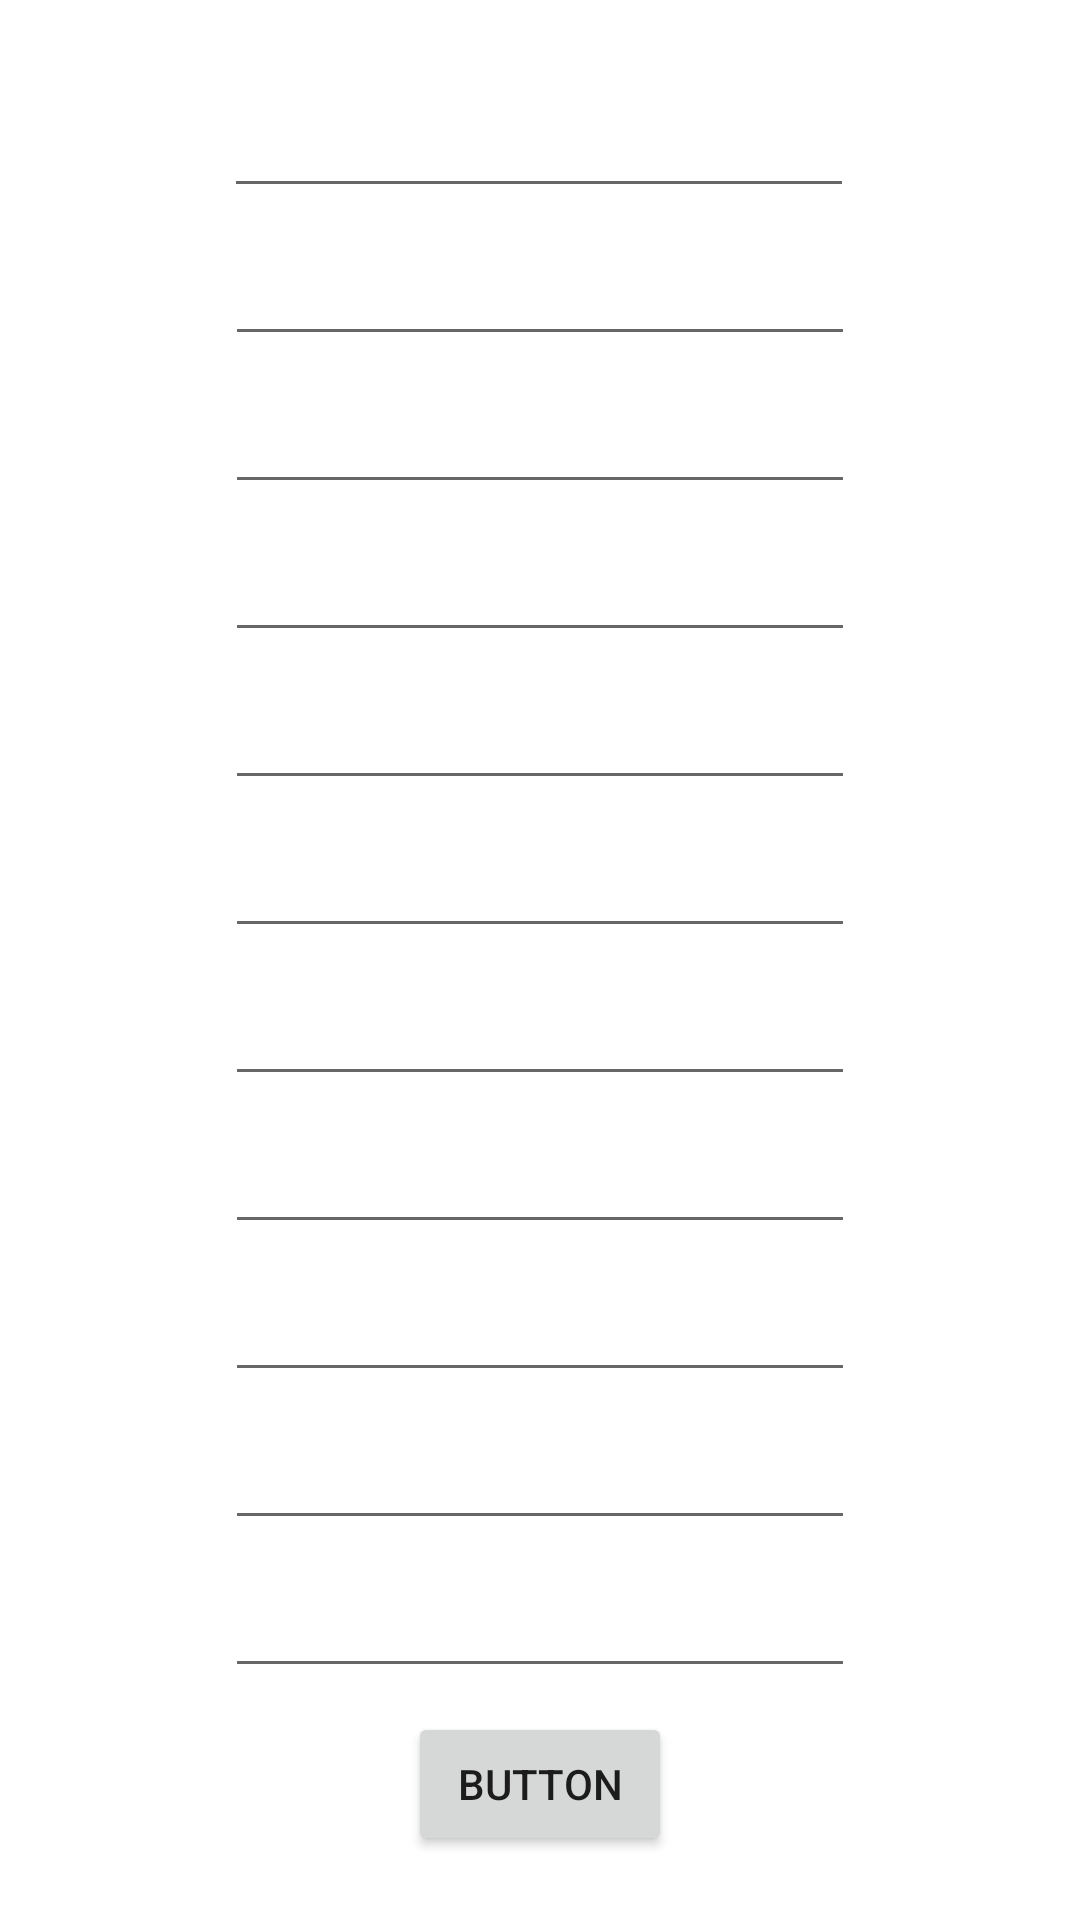

Reconstruct the res/layout file that produces this screen, plus the resources it refers to.
<!-- AndroidManifest.xml: application theme Theme.MoseApp -->
<!-- res/layout/fragment_add_mose.xml -->
<?xml version="1.0" encoding="utf-8"?>
<layout
    xmlns:android="http://schemas.android.com/apk/res/android"
    xmlns:app="http://schemas.android.com/apk/res-auto"
    xmlns:tools="http://schemas.android.com/tools">

    <data>
        <variable
            name="satObj"
            type="com.gulsahozaltun.moseapp.fragment.AddMoseFragment" />
    </data>
<ScrollView
    android:layout_width="match_parent"
    android:layout_height="match_parent">

    <androidx.constraintlayout.widget.ConstraintLayout
        android:layout_width="match_parent"
        android:layout_height="match_parent"
        tools:context=".fragment.AddMoseFragment">


        <EditText
            android:id="@+id/edit1"
            android:layout_width="wrap_content"
            android:layout_height="wrap_content"
            android:layout_marginTop="8dp"
            android:ems="10"
            android:inputType="textPersonName"
            app:layout_constraintEnd_toEndOf="parent"
            app:layout_constraintHorizontal_bias="0.5"
            app:layout_constraintStart_toStartOf="parent"
            app:layout_constraintTop_toBottomOf="@+id/edit" />

        <EditText
            android:id="@+id/edit2"
            android:layout_width="wrap_content"
            android:layout_height="wrap_content"
            android:layout_marginTop="8dp"
            android:ems="10"
            android:inputType="textPersonName"
            app:layout_constraintEnd_toEndOf="parent"
            app:layout_constraintHorizontal_bias="0.5"
            app:layout_constraintStart_toStartOf="parent"
            app:layout_constraintTop_toBottomOf="@+id/edit1" />

        <EditText
            android:id="@+id/edit3"
            android:layout_width="wrap_content"
            android:layout_height="wrap_content"
            android:layout_marginTop="8dp"
            android:ems="10"
            android:inputType="textPersonName"
            app:layout_constraintEnd_toEndOf="parent"
            app:layout_constraintHorizontal_bias="0.5"
            app:layout_constraintStart_toStartOf="parent"
            app:layout_constraintTop_toBottomOf="@+id/edit2" />

        <EditText
            android:id="@+id/edit4"
            android:layout_width="wrap_content"
            android:layout_height="wrap_content"
            android:layout_marginTop="8dp"
            android:ems="10"
            android:inputType="textPersonName"
            app:layout_constraintEnd_toEndOf="parent"
            app:layout_constraintHorizontal_bias="0.5"
            app:layout_constraintStart_toStartOf="parent"
            app:layout_constraintTop_toBottomOf="@+id/edit3" />

        <EditText
            android:id="@+id/edit5"
            android:layout_width="wrap_content"
            android:layout_height="wrap_content"
            android:layout_marginTop="8dp"
            android:ems="10"
            android:inputType="textPersonName"
            app:layout_constraintEnd_toEndOf="parent"
            app:layout_constraintHorizontal_bias="0.5"
            app:layout_constraintStart_toStartOf="parent"
            app:layout_constraintTop_toBottomOf="@+id/edit4" />

        <EditText
            android:id="@+id/edit6"
            android:layout_width="wrap_content"
            android:layout_height="wrap_content"
            android:layout_marginTop="8dp"
            android:ems="10"
            android:inputType="textPersonName"
            app:layout_constraintEnd_toEndOf="parent"
            app:layout_constraintHorizontal_bias="0.5"
            app:layout_constraintStart_toStartOf="parent"
            app:layout_constraintTop_toBottomOf="@+id/edit5" />

        <EditText
            android:id="@+id/edit7"
            android:layout_width="wrap_content"
            android:layout_height="wrap_content"
            android:layout_marginTop="8dp"
            android:ems="10"
            android:inputType="textPersonName"
            app:layout_constraintEnd_toEndOf="parent"
            app:layout_constraintHorizontal_bias="0.5"
            app:layout_constraintStart_toStartOf="parent"
            app:layout_constraintTop_toBottomOf="@+id/edit6" />

        <EditText
            android:id="@+id/edit8"
            android:layout_width="wrap_content"
            android:layout_height="wrap_content"
            android:layout_marginTop="8dp"
            android:ems="10"
            android:inputType="textPersonName"
            app:layout_constraintEnd_toEndOf="parent"
            app:layout_constraintHorizontal_bias="0.5"
            app:layout_constraintStart_toStartOf="parent"
            app:layout_constraintTop_toBottomOf="@+id/edit7" />

        <EditText
            android:id="@+id/edit9"
            android:layout_width="wrap_content"
            android:layout_height="wrap_content"
            android:layout_marginTop="8dp"
            android:ems="10"
            android:inputType="textPersonName"
            app:layout_constraintEnd_toEndOf="parent"
            app:layout_constraintHorizontal_bias="0.5"
            app:layout_constraintStart_toStartOf="parent"
            app:layout_constraintTop_toBottomOf="@+id/edit8" />

        <EditText
            android:id="@+id/edit10"
            android:layout_width="wrap_content"
            android:layout_height="wrap_content"
            android:layout_marginTop="8dp"
            android:ems="10"
            android:inputType="textPersonName"
            app:layout_constraintEnd_toEndOf="parent"
            app:layout_constraintHorizontal_bias="0.5"
            app:layout_constraintStart_toStartOf="parent"
            app:layout_constraintTop_toBottomOf="@+id/edit9" />

        <EditText
            android:id="@+id/edit"
            android:layout_width="wrap_content"
            android:layout_height="wrap_content"
            android:layout_marginTop="28dp"
            android:ems="10"
            android:inputType="textPersonName"
            app:layout_constraintEnd_toEndOf="parent"
            app:layout_constraintHorizontal_bias="0.497"
            app:layout_constraintStart_toStartOf="parent"
            app:layout_constraintTop_toTopOf="parent" />

        <Button
            android:id="@+id/button2"
            android:layout_width="wrap_content"
            android:layout_height="wrap_content"
            android:layout_marginTop="8dp"
            android:text="Button"
            android:onClick="@{() -> satObj.fildiziEkle(edit.getText().toString(),edit1.getText().toString(),edit2.getText().toString(),edit3.getText().toString(),edit4.getText().toString(),edit5.getText().toString(),edit6.getText().toString(),edit7.getText().toString(),edit8.getText().toString(),edit9.getText().toString(),edit10.getText().toString())}"
            app:layout_constraintEnd_toEndOf="parent"
            app:layout_constraintHorizontal_bias="0.5"
            app:layout_constraintStart_toStartOf="parent"
            app:layout_constraintTop_toBottomOf="@+id/edit10" />

    </androidx.constraintlayout.widget.ConstraintLayout>
</ScrollView>

</layout>
<!-- resources referenced by this layout -->
<resources>
  <style name="Theme.MoseApp" parent="Theme.MaterialComponents.DayNight.DarkActionBar">
          
          <item name="colorPrimary">@color/black</item>
          <item name="colorPrimaryVariant">@color/purple_700</item>
          <item name="colorOnPrimary">@color/white</item>
          
          <item name="colorSecondary">@color/red</item>
          <item name="colorSecondaryVariant">@color/black</item>
          <item name="colorOnSecondary">@color/red</item>
          <item name="windowActionBar">false</item>
          <item name="windowNoTitle">true</item>
          
          <item name="android:statusBarColor" tools:targetApi="l">@color/grey_sign</item>
          
          
          
      </style>
  <color name="black">#FF000000</color>
  <color name="purple_700">#FF3700B3</color>
  <color name="white">#FFFFFFFF</color>
  <color name="red">#ff0037</color>
  <color name="grey_sign">#F0F0F0</color>
</resources>
